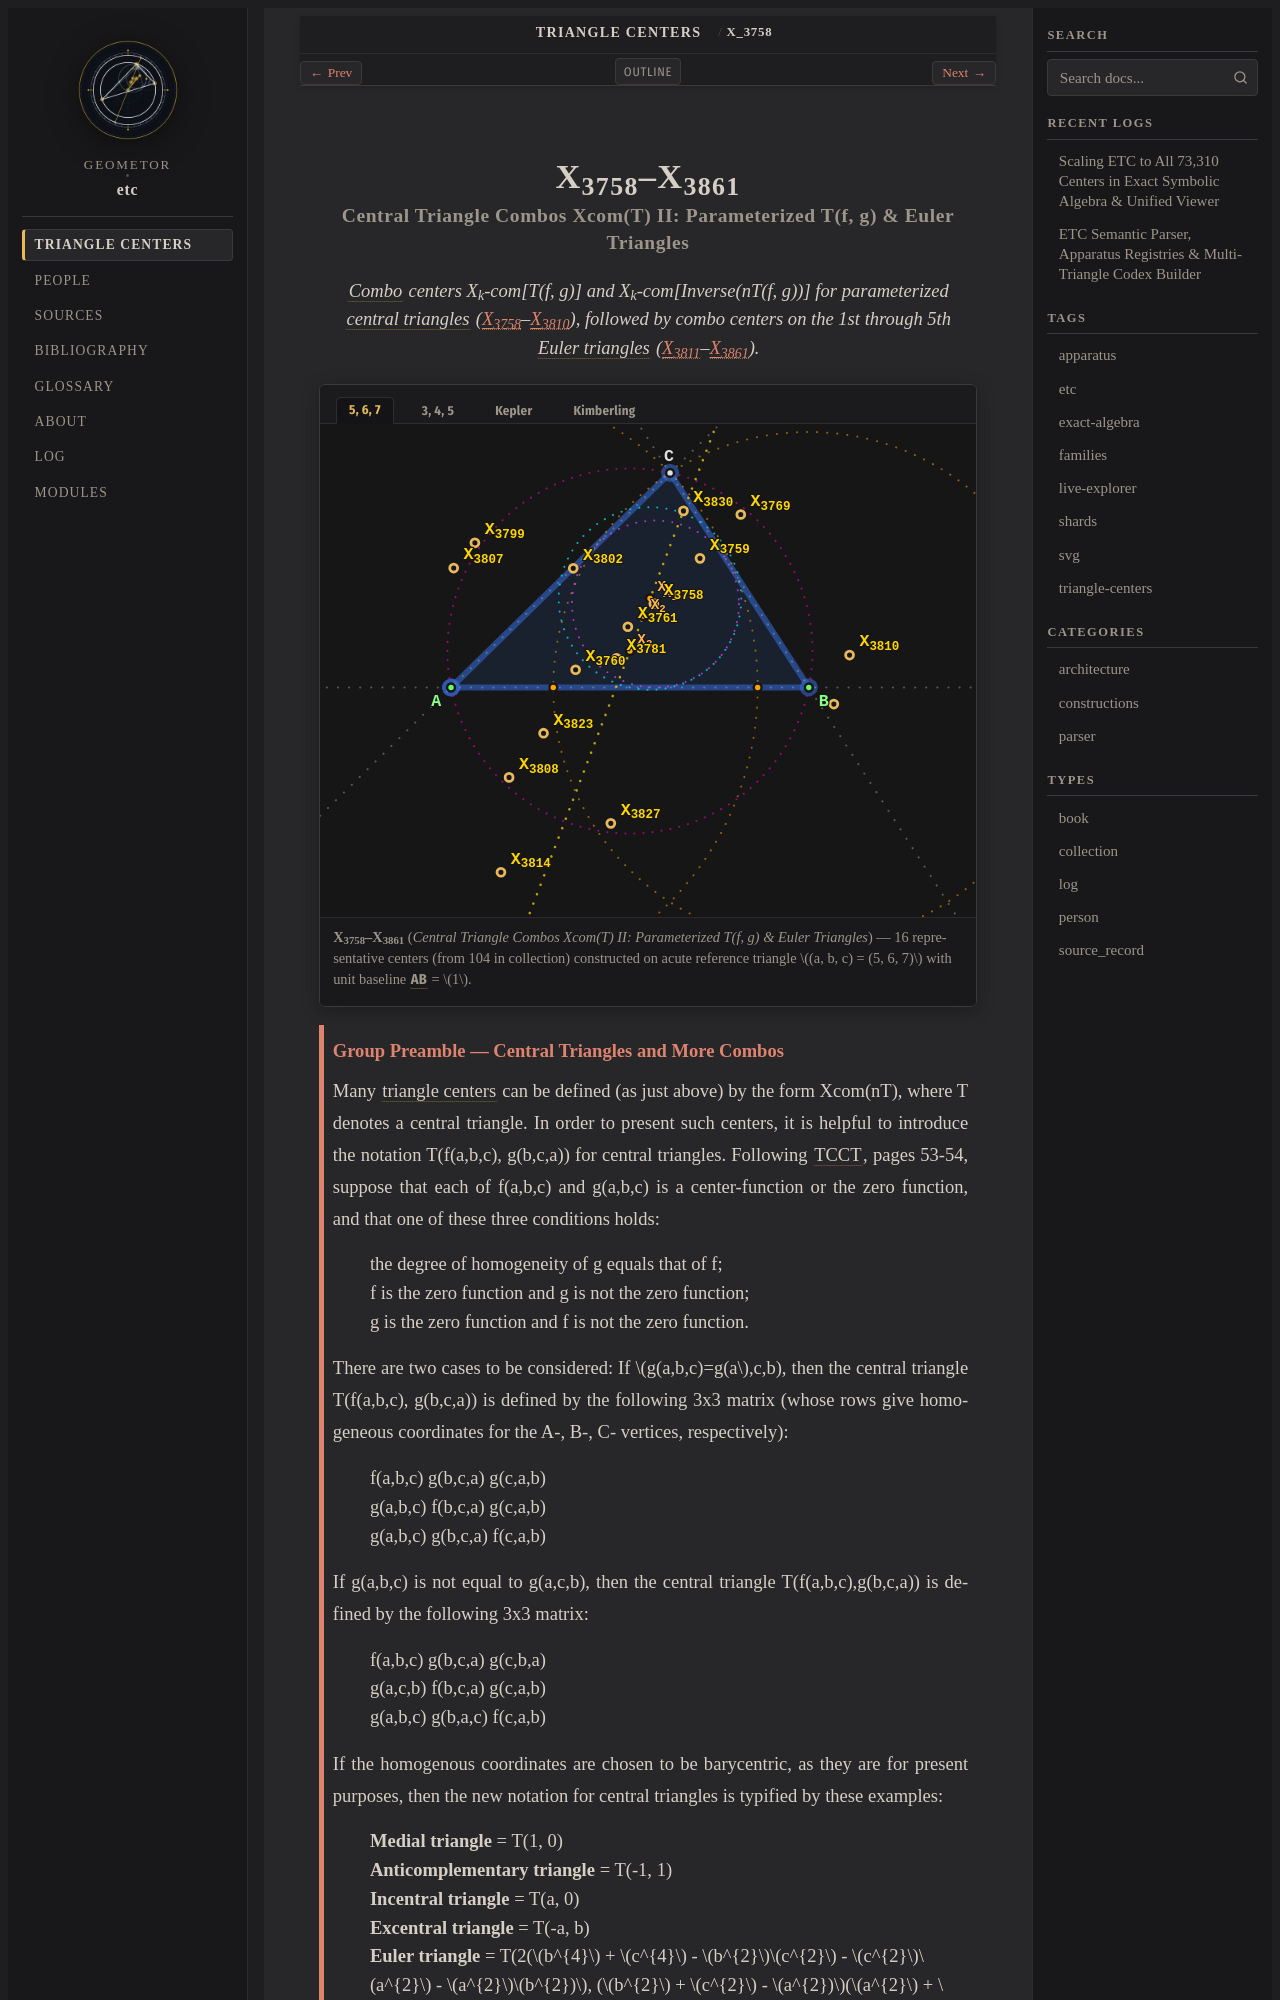

repository: geometor/etc · page: centers/c-03758-03861/index.html · generator: sphinx

:order: 3758
:type: collection
:canonical_id: X_3758–X_3861
:subtitle: Central Triangle Combos Xcom(T) II: Parameterized T(f, g) & Euler Triangles

.. _c-03758-03861:

X_3758–X_3861
=============

.. rubric:: Central Triangle Combos Xcom(T) II: Parameterized T(f, g) & Euler Triangles

.. enunciation::

   :term:`Combo <combo>` centers X_k-com[T(f, g)] and X_k-com[Inverse(nT(f, g))] for parameterized :term:`central triangles <central-triangle>` (:ref:`X_3758 <X_3758>`\ –\ :ref:`X_3810 <X_3810>`), followed by combo centers on the 1st through 5th :term:`Euler triangles <euler-triangle>` (:ref:`X_3811 <X_3811>`\ –\ :ref:`X_3861 <X_3861>`).

.. figure:: c-03758-03861.svg
   :alt: X_3758–X_3861 — Central Triangle Combos Xcom(T) II: Parameterized T(f, g) & Euler Triangles
   :align: center

   **X_3758–X_3861** (*Central Triangle Combos Xcom(T) II: Parameterized T(f, g) & Euler Triangles*) — 16 representative centers (from 104 in collection) constructed on acute reference triangle :math:`(a, b, c) = (5, 6, 7)` with unit baseline :g:`AB <[ A B ]>` = :math:`1`.

.. _preamble-0059:

.. admonition:: Group Preamble — Central Triangles and More Combos
   :class: note

   Many :term:`triangle centers <triangle-center>` can be defined (as just above) by the form Xcom(nT), where T denotes a central triangle. In order to present such centers, it is helpful to introduce the notation T(f(a,b,c), g(b,c,a)) for central triangles. Following :cite:`TCCT <tcct>`, pages 53-54, suppose that each of f(a,b,c) and g(a,b,c) is a center-function or the zero function, and that one of these three conditions holds:

   | the degree of homogeneity of g equals that of f;
   | f is the zero function and g is not the zero function;
   | g is the zero function and f is not the zero function.

   There are two cases to be considered: If :math:`g(a,b,c)=g(a`,c,b), then the central triangle T(f(a,b,c), g(b,c,a)) is defined by the following 3x3 matrix (whose rows give homogeneous coordinates for the A-, B-, C- vertices, respectively):

   | f(a,b,c) g(b,c,a) g(c,a,b)
   | g(a,b,c) f(b,c,a) g(c,a,b)
   | g(a,b,c) g(b,c,a) f(c,a,b)

   If g(a,b,c) is not equal to g(a,c,b), then the central triangle T(f(a,b,c),g(b,c,a)) is defined by the following 3x3 matrix:

   | f(a,b,c) g(b,c,a) g(c,b,a)
   | g(a,c,b) f(b,c,a) g(c,a,b)
   | g(a,b,c) g(b,a,c) f(c,a,b)

   If the homogenous coordinates are chosen to be barycentric, as they are for present purposes, then the new notation for central triangles is typified by these examples:

   | **Medial triangle** = T(1, 0)
   | **Anticomplementary triangle** = T(-1, 1)
   | **Incentral triangle** = T(a, 0)
   | **Excentral triangle** = T(-a, b)
   | **Euler triangle** = T(2(:math:`b^{4}` + :math:`c^{4}` - :math:`b^{2}`\ :math:`c^{2}` - :math:`c^{2}`\ :math:`a^{2}` - :math:`a^{2}`\ :math:`b^{2})`, (:math:`b^{2}` + :math:`c^{2}` - :math:`a^{2})`\ (:math:`a^{2}` + :math:`b^{2}` - :math:`c^{2})`)
   | **2nd Euler triangle** = :math:`T(2a^{2}(b^{4} + c^{4} - 2b^{2}c^{2} - c^{2}a^{2} - a^{2}b^{2})`, (:math:`a^{2}` - :math:`b^{2}` + :math:`c^{2})`\ (:math:`a^{4}` + :math:`b^{4}` + :math:`c^{4}` - :math:`2a^{2}`\ :math:`c^{2}` - :math:`2b^{2}`\ :math:`c^{2})`)
   | **3rd Euler triangle** = T((b - c)\ :sup:`2`, :math:`c^{2}` - :math:`a^{2}` - bc)
   | **4th Euler triangle** = T((b + c)\ :sup:`2`, :math:`c^{2}` - :math:`a^{2}` + bc)
   | **5th Euler triangle** = T(2(:math:`b^{2}` + :math:`c^{2})`, :math:`b^{2}` + :math:`c^{2}` - :math:`a^{2}` )

   The vertices of the five Euler triangles lie on the nine-point circle. (See :person:`C. Kimberling <clark-kimberling>`, "Twenty-one points on the nine-point circle," *Mathematical Gazette* 92 (2008) 29-38.) :person:`Randy Hutson <randy-hutson>` observes (January 8, 2015) that the **2nd Euler triangle** is the :term:`complement <complement>` of the circumorthic triangle, the **2nd Euler triangle** is the reflection of the :term:`orthic triangle <orthic-triangle>` in :ref:`X_5 <X_5>`; the **3rd Euler triangle** is the complement of the 1st circumperp triangle, the **4th Euler triangle** is the complement of the 2nd circumperp triangle; the **4th Euler triangle** the triangle whose sidelines are the radical axes of each of the Odehnal tritangent circles (defined at X_6176) and the corresponding excircle; the **5th Euler triangle** is the complement of the :term:`circummedial triangle <circummedial-triangle>`, and the vertices of the **5th Euler triangle** are the intersections, other than midpoints of the sides of :g:`ABC << A B C >>`, of the nine-point circle and the medians.
